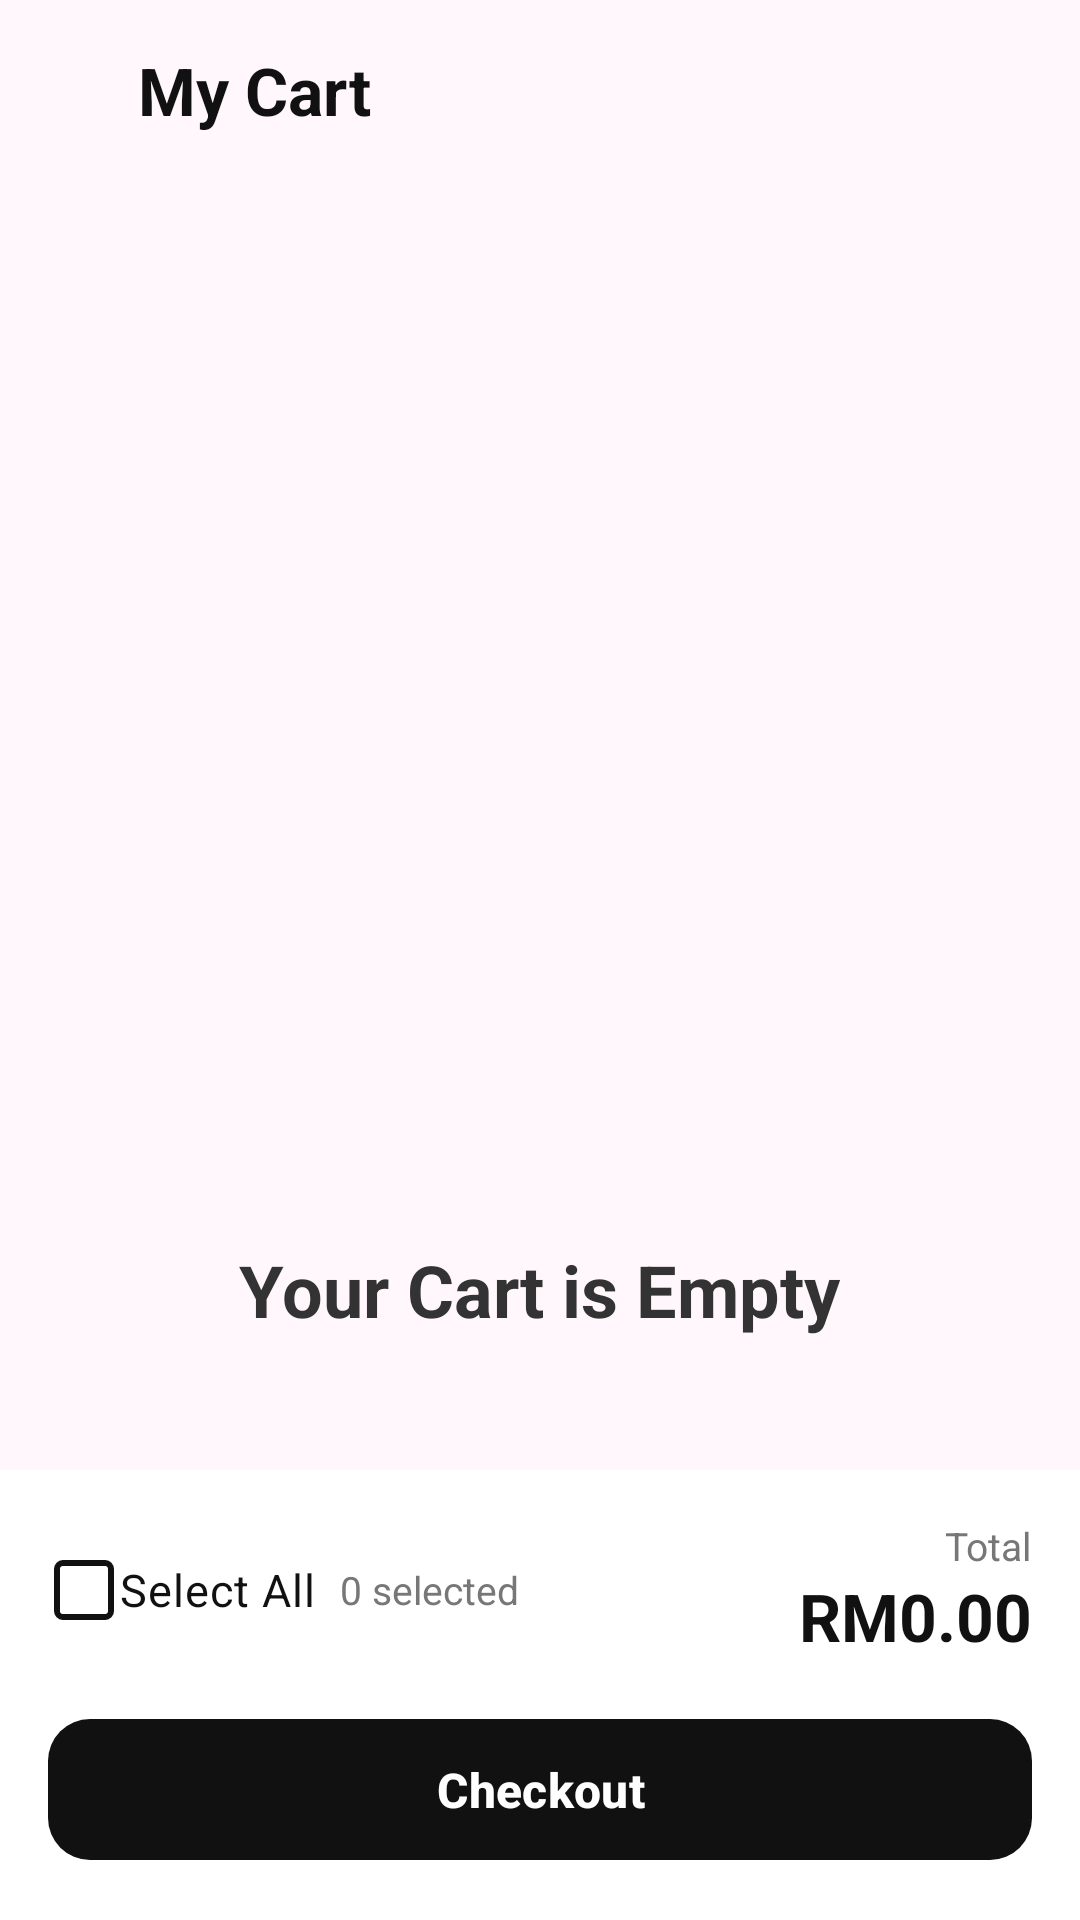

Reconstruct the res/layout file that produces this screen, plus the resources it refers to.
<!-- AndroidManifest.xml: application theme Theme.Kpop -->
<!-- res/layout/cart.xml -->
<?xml version="1.0" encoding="utf-8"?>
<LinearLayout xmlns:android="http://schemas.android.com/apk/res/android"
    xmlns:app="http://schemas.android.com/apk/res-auto"
    android:id="@+id/main"
    android:layout_width="match_parent"
    android:layout_height="match_parent"
    android:background="#FFF7FB"
    android:orientation="vertical">

    <LinearLayout
        android:layout_width="match_parent"
        android:layout_height="60dp"
        android:gravity="center_vertical"
        android:paddingHorizontal="16dp">

        <ImageButton
            android:id="@+id/cartBtnBack"
            android:layout_width="20dp"
            android:layout_height="20dp"
            android:background="@android:color/transparent"
            android:src="@drawable/outline_arrow_back_24"/>

        <TextView
            android:layout_width="wrap_content"
            android:layout_height="wrap_content"
            android:layout_marginStart="10dp"
            android:text="My Cart"
            android:textColor="#111111"
            android:textSize="22sp"
            android:textStyle="bold"/>

    </LinearLayout>

    <androidx.recyclerview.widget.RecyclerView
        android:id="@+id/cartRecyclerView"
        android:layout_width="match_parent"
        android:layout_height="0dp"
        android:layout_weight="1"/>

    <LinearLayout
        android:id="@+id/emptyCartLayout"
        android:layout_width="match_parent"
        android:layout_height="0dp"
        android:layout_weight="1"
        android:gravity="center"
        android:orientation="vertical">

        <ImageView
            android:layout_width="80dp"
            android:layout_height="80dp"
            android:contentDescription="Empty Cart"
            android:scaleType="fitCenter"
            android:src="@drawable/outline_add_shopping_cart_24"/>

        <TextView
            android:layout_width="wrap_content"
            android:layout_height="wrap_content"
            android:layout_marginTop="15dp"
            android:text="Your Cart is Empty"
            android:textColor="#333333"
            android:textSize="24sp"
            android:textStyle="bold"/>

    </LinearLayout>

    <LinearLayout
        android:id="@+id/bottomSummary"
        android:layout_width="match_parent"
        android:layout_height="wrap_content"
        android:background="#FFFFFF"
        android:orientation="vertical"
        android:padding="16dp">

        <LinearLayout
            android:layout_width="match_parent"
            android:layout_height="wrap_content"
            android:gravity="center_vertical"
            android:orientation="horizontal">

            <androidx.appcompat.widget.AppCompatCheckBox
                android:id="@+id/cbSelectAll"
                android:layout_width="wrap_content"
                android:layout_height="48dp"
                android:background="@android:color/transparent"
                android:button="@null"
                android:buttonTint="@null"
                android:drawablePadding="8dp"
                android:gravity="center_vertical"
                android:text="Select All"
                android:textColor="#111111"
                android:textSize="15sp"
                app:buttonCompat="@drawable/checkbox_selector"
                app:buttonTint="@null"/>

            <TextView
                android:id="@+id/txtSelectedCount"
                android:layout_width="0dp"
                android:layout_height="wrap_content"
                android:layout_marginStart="8dp"
                android:layout_weight="1"
                android:text="0 selected"
                android:textColor="#777777"
                android:textSize="13sp"/>

            <LinearLayout
                android:layout_width="wrap_content"
                android:layout_height="wrap_content"
                android:gravity="end"
                android:orientation="vertical">

                <TextView
                    android:layout_width="wrap_content"
                    android:layout_height="wrap_content"
                    android:text="Total"
                    android:textColor="#777777"
                    android:textSize="13sp"/>

                <TextView
                    android:id="@+id/txtTotal"
                    android:layout_width="wrap_content"
                    android:layout_height="wrap_content"
                    android:text="RM0.00"
                    android:textColor="#111111"
                    android:textSize="22sp"
                    android:textStyle="bold"/>

            </LinearLayout>

        </LinearLayout>

        <com.google.android.material.button.MaterialButton
            android:id="@+id/btnCheckout"
            android:layout_width="match_parent"
            android:layout_height="55dp"
            android:layout_marginTop="15dp"
            android:text="Checkout"
            android:textAllCaps="false"
            android:textColor="#FFFFFF"
            android:textSize="16sp"
            android:textStyle="bold"
            app:backgroundTint="#111111"
            app:cornerRadius="14dp"/>

    </LinearLayout>

</LinearLayout>
<!-- resources referenced by this layout -->
<resources>
  <!-- drawable checkbox_selector (drawable) -->
  <?xml version="1.0" encoding="utf-8"?>
  <selector xmlns:android="http://schemas.android.com/apk/res/android">
  
      <item
          android:state_checked="true"
          android:drawable="@drawable/checkbox_checked"/>
  
      <item
          android:drawable="@drawable/checkbox_unchecked"/>
  
  </selector>
  <style name="Theme.Kpop" parent="Base.Theme.Kpop" />
  <!-- drawable checkbox_checked (drawable) -->
  <?xml version="1.0" encoding="utf-8"?>
  <vector xmlns:android="http://schemas.android.com/apk/res/android"
      android:width="24dp"
      android:height="24dp"
      android:viewportWidth="24"
      android:viewportHeight="24">
  
      <path
          android:fillColor="#FFFFFF"
          android:strokeColor="#111111"
          android:strokeWidth="2"
          android:pathData="M5,3 H19 C20.1,3 21,3.9 21,5 V19 C21,20.1 20.1,21 19,21 H5 C3.9,21 3,20.1 3,19 V5 C3,3.9 3.9,3 5,3 Z"/>
  
      <path
          android:fillColor="@android:color/transparent"
          android:strokeColor="#111111"
          android:strokeWidth="3"
          android:strokeLineCap="round"
          android:strokeLineJoin="round"
          android:pathData="M6.5,12 L10.3,15.8 L17.8,8.2"/>
  
  </vector>
  <!-- drawable checkbox_unchecked (drawable) -->
  <?xml version="1.0" encoding="utf-8"?>
  <vector xmlns:android="http://schemas.android.com/apk/res/android"
      android:width="24dp"
      android:height="24dp"
      android:viewportWidth="24"
      android:viewportHeight="24">
  
      <path
          android:fillColor="#FFFFFF"
          android:strokeColor="#111111"
          android:strokeWidth="2"
          android:pathData="M5,3 H19 C20.1,3 21,3.9 21,5 V19 C21,20.1 20.1,21 19,21 H5 C3.9,21 3,20.1 3,19 V5 C3,3.9 3.9,3 5,3 Z"/>
  
  </vector>
  <style name="Base.Theme.Kpop" parent="Theme.Material3.DayNight.NoActionBar">
          
          
      </style>
</resources>
